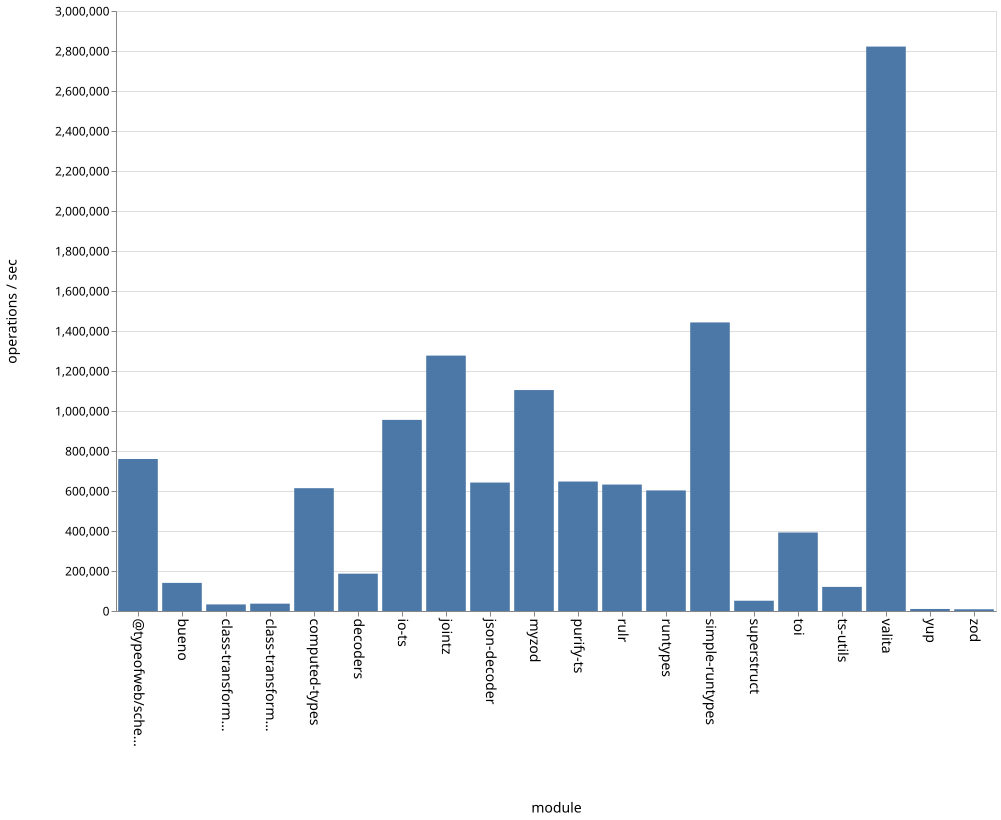

The file beside this chart, header and first rows:
name, ops
bueno, 140527
class-transformer-validator-async, 32871
class-transformer-validator-sync, 36664
computed-types, 614060
decoders, 186699
io-ts, 955608
jointz, 1277062
json-decoder, 642278
myzod, 1104714
purify-ts, 647363
rulr, 632219
runtypes, 602825
simple-runtypes, 1442832
superstruct, 51346
toi, 392604
ts-utils, 120460
@typeofweb/schema, 760097
valita, 2822162
yup, 10157
zod, 8646
